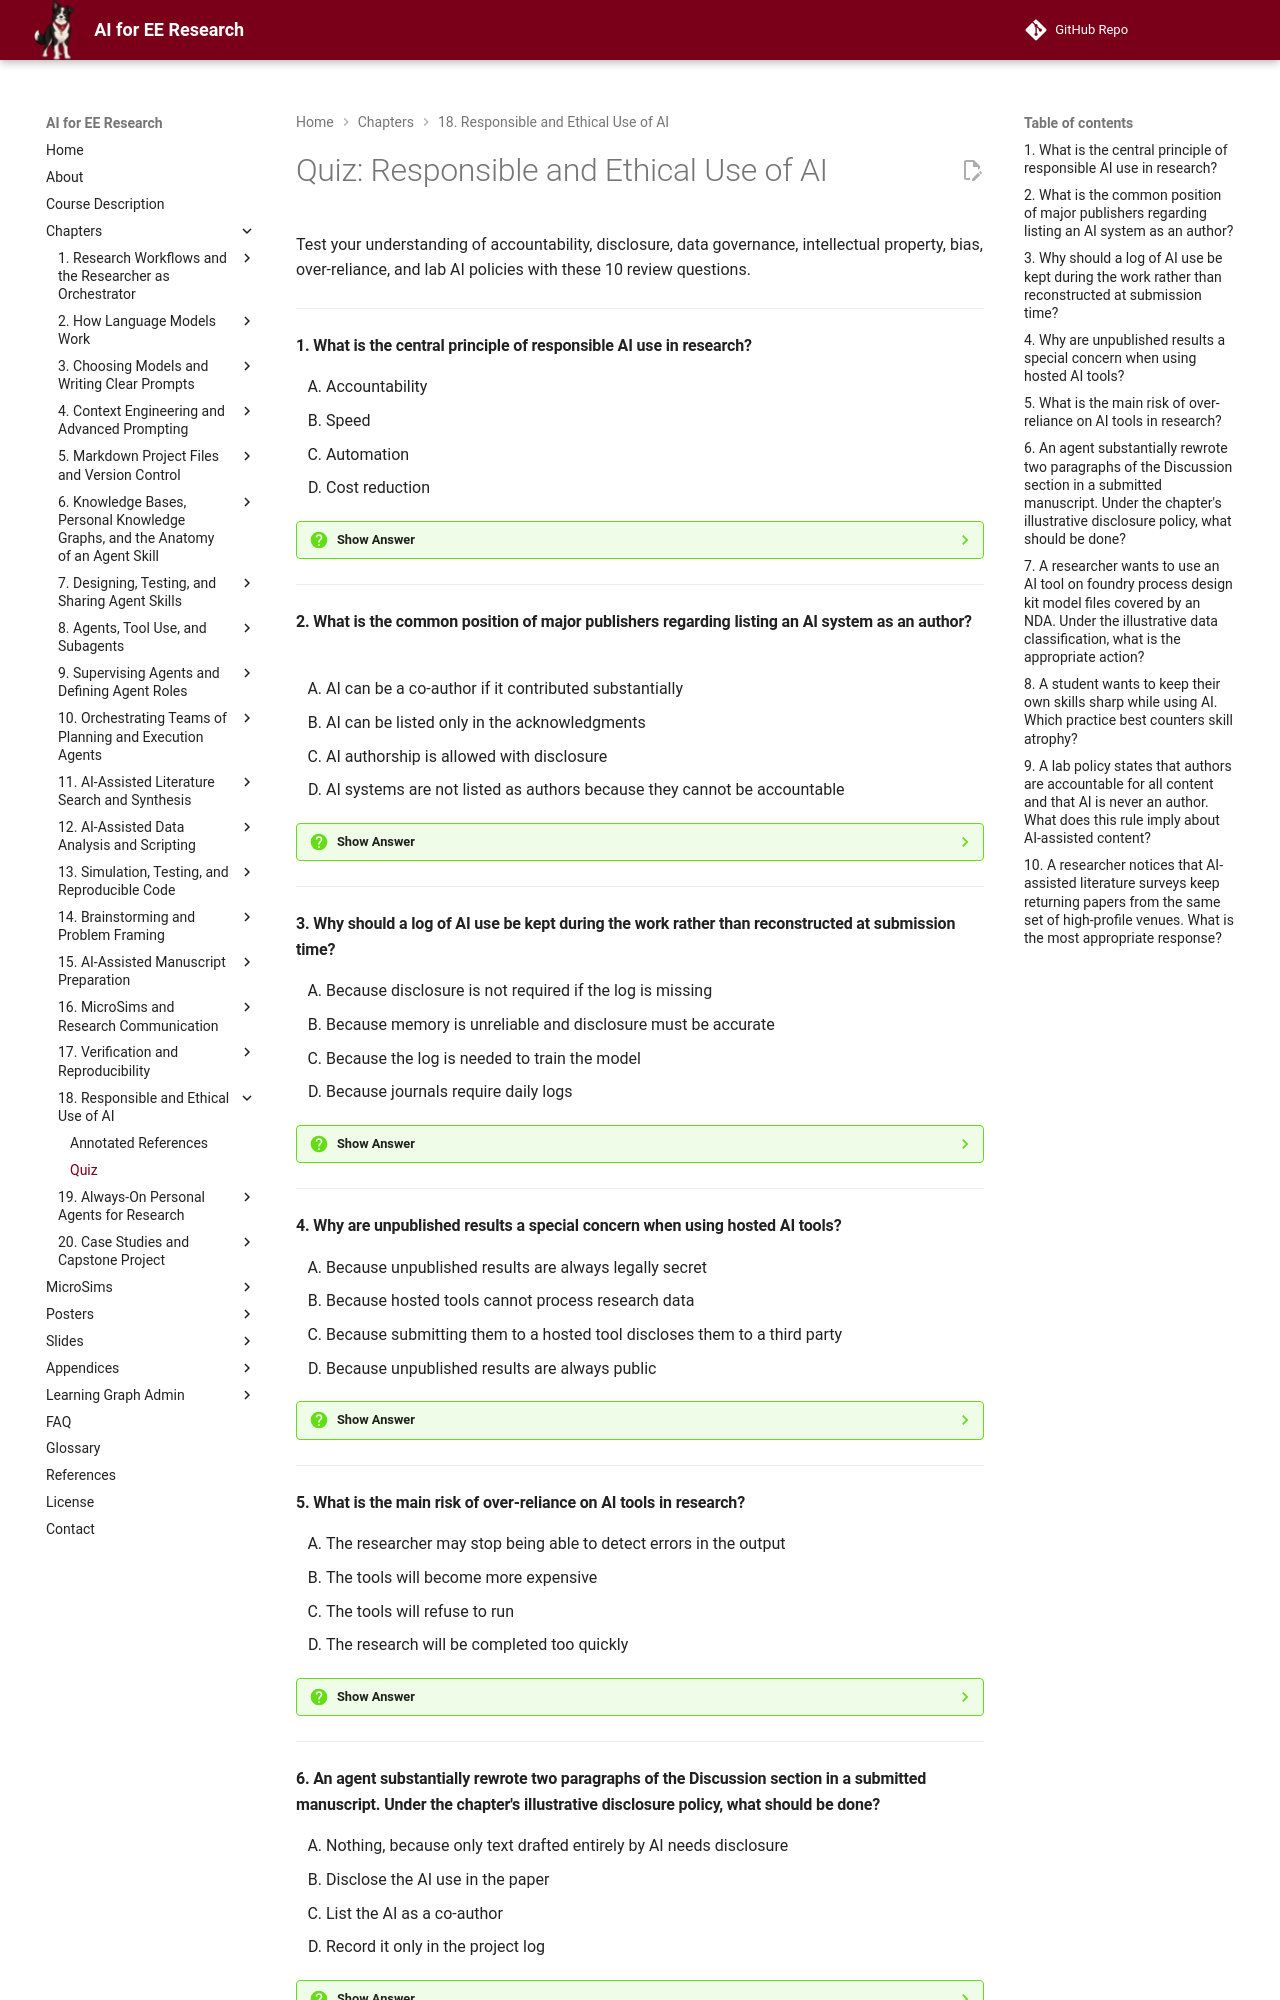

repository: dmccreary/ai-for-ee-research · page: chapters/18-responsible-ethical-use/quiz/index.html · generator: mkdocs

# Quiz: Responsible and Ethical Use of AI

Test your understanding of accountability, disclosure, data governance, intellectual property, bias, over-reliance, and lab AI policies with these 10 review questions.

---

#### 1. What is the central principle of responsible AI use in research?

<div class="upper-alpha" markdown>
1. Accountability
2. Speed
3. Automation
4. Cost reduction
</div>

??? question "Show Answer"
    The correct answer is **A**. The researcher who uses the tool remains accountable for what is published or acted on under their name. Speed, automation, and cost reduction may be benefits, but they do not remove accountability.

    **Concept Tested:** Responsible AI Use

    **See:** ./index.md#responsibility-accountability-and-judgment





---

#### 2. What is the common position of major publishers regarding listing an AI system as an author?

<div class="upper-alpha" markdown>
1. AI can be a co-author if it contributed substantially
2. AI can be listed only in the acknowledgments
3. AI authorship is allowed with disclosure
4. AI systems are not listed as authors because they cannot be accountable
</div>

??? question "Show Answer"
    The correct answer is **D**. Major publishers hold that authorship requires accountability and the ability to approve the final version, which AI systems cannot provide. Substantive AI use is disclosed, but the AI is not an author.

    **Concept Tested:** Authorship Policy

    **See:** ./index.md#integrity-disclosure-and-authorship





---

#### 3. Why should a log of AI use be kept during the work rather than reconstructed at submission time?

<div class="upper-alpha" markdown>
1. Because disclosure is not required if the log is missing
2. Because memory is unreliable and disclosure must be accurate
3. Because the log is needed to train the model
4. Because journals require daily logs
</div>

??? question "Show Answer"
    The correct answer is **B**. An accurate disclosure statement depends on recording tool names, versions, dates, and purposes as the work happens. Reconstructing it from memory invites omissions and errors. The log is not used to train models, and journals do not typically mandate daily logs.

    **Concept Tested:** AI Disclosure

    **See:** ./index.md#integrity-disclosure-and-authorship





---

#### 4. Why are unpublished results a special concern when using hosted AI tools?

<div class="upper-alpha" markdown>
1. Because unpublished results are always legally secret
2. Because hosted tools cannot process research data
3. Because submitting them to a hosted tool discloses them to a third party
4. Because unpublished results are always public
</div>

??? question "Show Answer"
    The correct answer is **C**. Pasting unpublished measurements or designs into a hosted tool sends them to the provider under that provider's terms, which may allow retention or training use. They are not necessarily legally secret, but they are valuable and should be classified before sharing.

    **Concept Tested:** Unpublished Results

    **See:** ./index.md#privacy-confidentiality-and-governance





---

#### 5. What is the main risk of over-reliance on AI tools in research?

<div class="upper-alpha" markdown>
1. The researcher may stop being able to detect errors in the output
2. The tools will become more expensive
3. The tools will refuse to run
4. The research will be completed too quickly
</div>

??? question "Show Answer"
    The correct answer is **A**. Over-reliance means accepting output without the checks it requires, which erodes the researcher's ability to spot errors. Cost, tool availability, and speed are not the central risks.

    **Concept Tested:** Over-Reliance

    **See:** ./index.md#dependence-and-skill





---

#### 6. An agent substantially rewrote two paragraphs of the Discussion section in a submitted manuscript. Under the chapter's illustrative disclosure policy, what should be done?

<div class="upper-alpha" markdown>
1. Nothing, because only text drafted entirely by AI needs disclosure
2. Disclose the AI use in the paper
3. List the AI as a co-author
4. Record it only in the project log
</div>

??? question "Show Answer"
    The correct answer is **B**. The illustrative policy requires disclosure in the paper for text drafted or substantially rewritten by an AI tool that appears in a submitted manuscript. AI is never an author, and substantial rewriting is not merely grammar or formatting help.

    **Concept Tested:** Citation of AI Use

    **See:** ./index.md#integrity-disclosure-and-authorship





---
